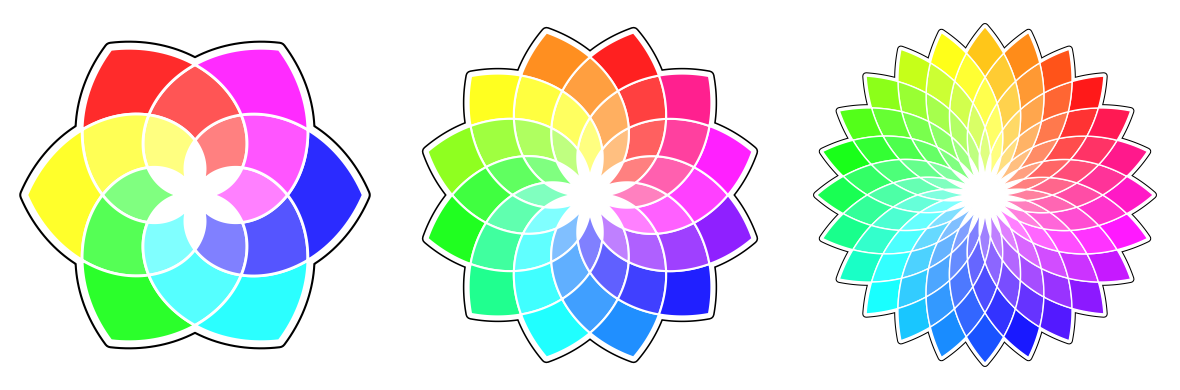

Python code for this plot: (Note: this script raises an exception after producing the figure.)
# ----------------------------------------------------------------------------
# Title:   Scientific Visualisation - Python & Matplotlib
# Author:  Nicolas P. Rougier
# License: BSD
# ----------------------------------------------------------------------------
# Flower polar / flower power (poly collection and polar projection)
# ----------------------------------------------------------------------------
import numpy as np
import matplotlib.pyplot as plt
import matplotlib.colors as colors
from matplotlib.collections import PolyCollection


def flower(ax, n_branches=24, n_sections=4, lw=1):
    R = np.linspace(0.1, 1.0, 25)
    paths = []
    facecolors = []
    n_sections += 1

    for i in range(n_branches):
        for j in range(n_sections - 1):
            R_, T_ = [], []
            T = np.linspace(
                i * 2 * np.pi / n_branches,
                (i + n_sections / 2) * 2 * np.pi / n_branches,
                len(R),
            )
            t = np.interp(
                np.linspace(j + 1, j + 2, 20), np.linspace(0, n_sections, len(T)), T
            )
            r = np.interp(
                np.linspace(j + 1, j + 2, 20), np.linspace(0, n_sections, len(R)), R
            )
            R_.extend(r[::1].tolist())
            T_.extend(t[::1].tolist())

            T = np.linspace(
                (i + 1 + j + 1) * 2 * np.pi / n_branches,
                (i + 1 + j + 1 - n_sections / 2) * 2 * np.pi / n_branches,
                len(R),
            )
            t = np.interp(
                np.linspace(j + 1, j + 2, 20), np.linspace(0, n_sections, len(T)), T
            )
            r = np.interp(
                np.linspace(j + 1, j + 2, 20), np.linspace(0, n_sections, len(R)), R
            )
            R_.extend(r[::-1].tolist())
            T_.extend(t[::-1].tolist())

            T = np.linspace(
                (i + 1) * 2 * np.pi / n_branches,
                (i + 1 + n_sections / 2) * 2 * np.pi / n_branches,
                len(R),
            )
            t = np.interp(
                np.linspace(j, j + 1, 20), np.linspace(0, n_sections, len(T)), T
            )
            r = np.interp(
                np.linspace(j, j + 1, 20), np.linspace(0, n_sections, len(R)), R
            )
            R_.extend(r[::-1].tolist())
            T_.extend(t[::-1].tolist())

            T = np.linspace(
                (i + 1 + j) * 2 * np.pi / n_branches,
                (i + 1 + j - n_sections / 2) * 2 * np.pi / n_branches,
                len(R),
            )
            t = np.interp(
                np.linspace(j, j + 1, 20), np.linspace(0, n_sections, len(T)), T
            )
            r = np.interp(
                np.linspace(j, j + 1, 20), np.linspace(0, n_sections, len(R)), R
            )
            R_.extend(r[::1].tolist())
            T_.extend(t[::1].tolist())

            P = np.dstack([T_, R_]).squeeze()
            paths.append(P)
            h = i / n_branches
            s = 0.5 + 0.5 * j / (n_sections - 1)
            v = 1.00
            facecolors.append(colors.hsv_to_rgb([h, s, v]))

    collection = PolyCollection(
        paths, linewidths=5.5 * lw, facecolors="None", edgecolors="black"
    )
    ax.add_collection(collection)

    collection = PolyCollection(
        paths, linewidths=4 * lw, facecolors="None", edgecolors="white"
    )
    ax.add_collection(collection)

    ax.fill_between(np.linspace(0, 2 * np.pi, 100), 0.0, 0.5, facecolor="white")

    collection = PolyCollection(
        paths, linewidths=lw, facecolors=facecolors, edgecolors="white"
    )
    ax.add_collection(collection)


fig = plt.figure(figsize=(12, 4))

ax = fig.add_subplot(1, 3, 1, polar=True, frameon=False)
flower(ax, 6, 3, lw=2.0)
ax.set_xticks([]), ax.set_yticks([])
ax.set_rlim(0, 1.1)

ax = fig.add_subplot(1, 3, 2, polar=True, frameon=False)
flower(ax, 12, 4, lw=1.5)
ax.set_xticks([]), ax.set_yticks([])
ax.set_rlim(0, 1.1)

ax = fig.add_subplot(1, 3, 3, polar=True, frameon=False)
flower(ax, 24, 5, lw=1.0)
ax.set_xticks([]), ax.set_yticks([])
ax.set_rlim(0, 1.1)

plt.tight_layout()
plt.savefig("../../figures/colors/flower-polar.pdf", dpi=600)
# plt.savefig("../../figures/colors/flower-polar.png", dpi=300)
plt.show()
